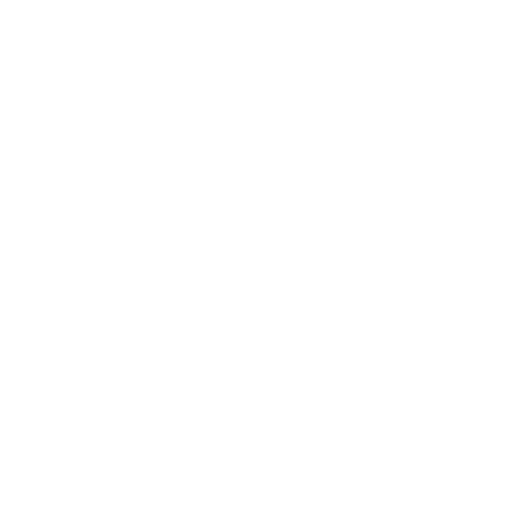
t = 0.00 s
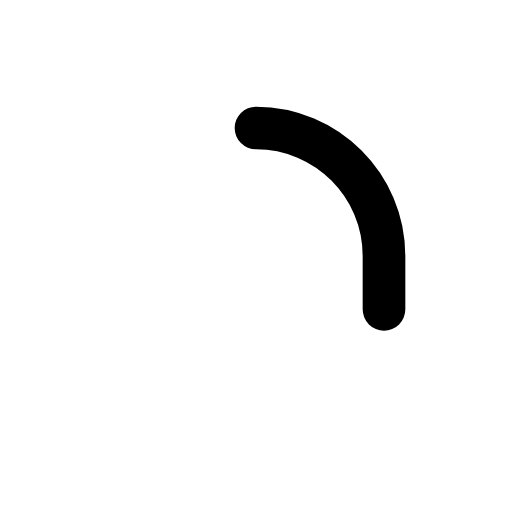
t = 0.20 s
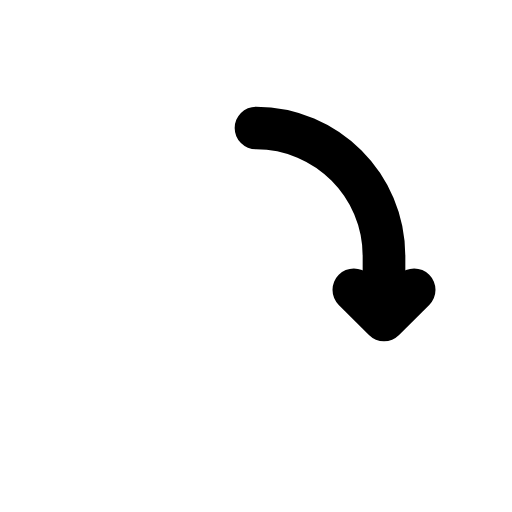
t = 0.25 s
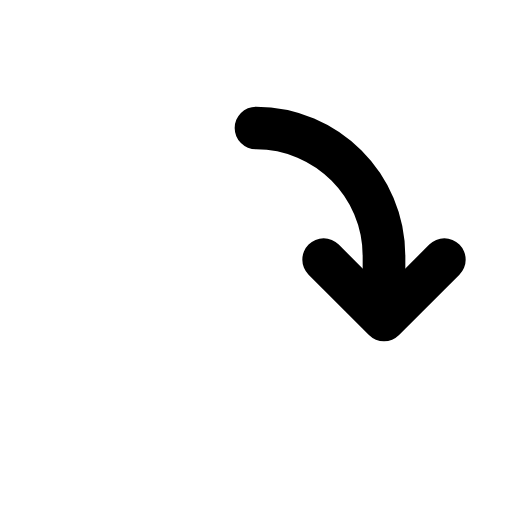
t = 0.30 s
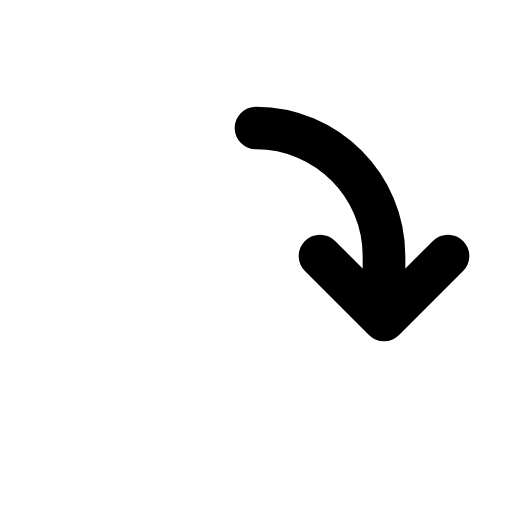
t = 0.35 s
t = 0.40 s: frame unchanged from t = 0.35 s, image omitted

The animated SVG that drew these frames (rendered in a browser with its animation timeline set to each time). Animation: 2 CSS @keyframes rules; one cycle of 0.40 s.

<svg xmlns="http://www.w3.org/2000/svg" width="24" height="24" viewBox="0 0 24 24"><style>.a0m25c {
  stroke-linecap: round;
  stroke-linejoin: round;
  stroke: currentColor;
  stroke-width: 2px;
  fill: none;
}

.j-t5du {
  d: path('M18 15l3 -3M18 15l-3 -3');
}

.p0fosk {
  d: path('M12 6c3.31 0 6 2.69 6 6v2.5');
}

@media not (prefers-reduced-motion) {
  .j-t5du {
    stroke-dasharray: 8;
    stroke-dashoffset: 8;
    animation: 0.2s linear 0.2s forwards so-to-0;
  }

  .p0fosk {
    stroke-dasharray: 14;
    animation: 0.2s linear forwards so-from-14;
  }
}

@keyframes so-from-14 {
  0% {
    stroke-dashoffset: 14;
  }
}

@keyframes so-to-0 {
  100% {
    stroke-dashoffset: 0;
  }
}
</style><path class="a0m25c p0fosk"/><path class="a0m25c j-t5du"/></svg>
